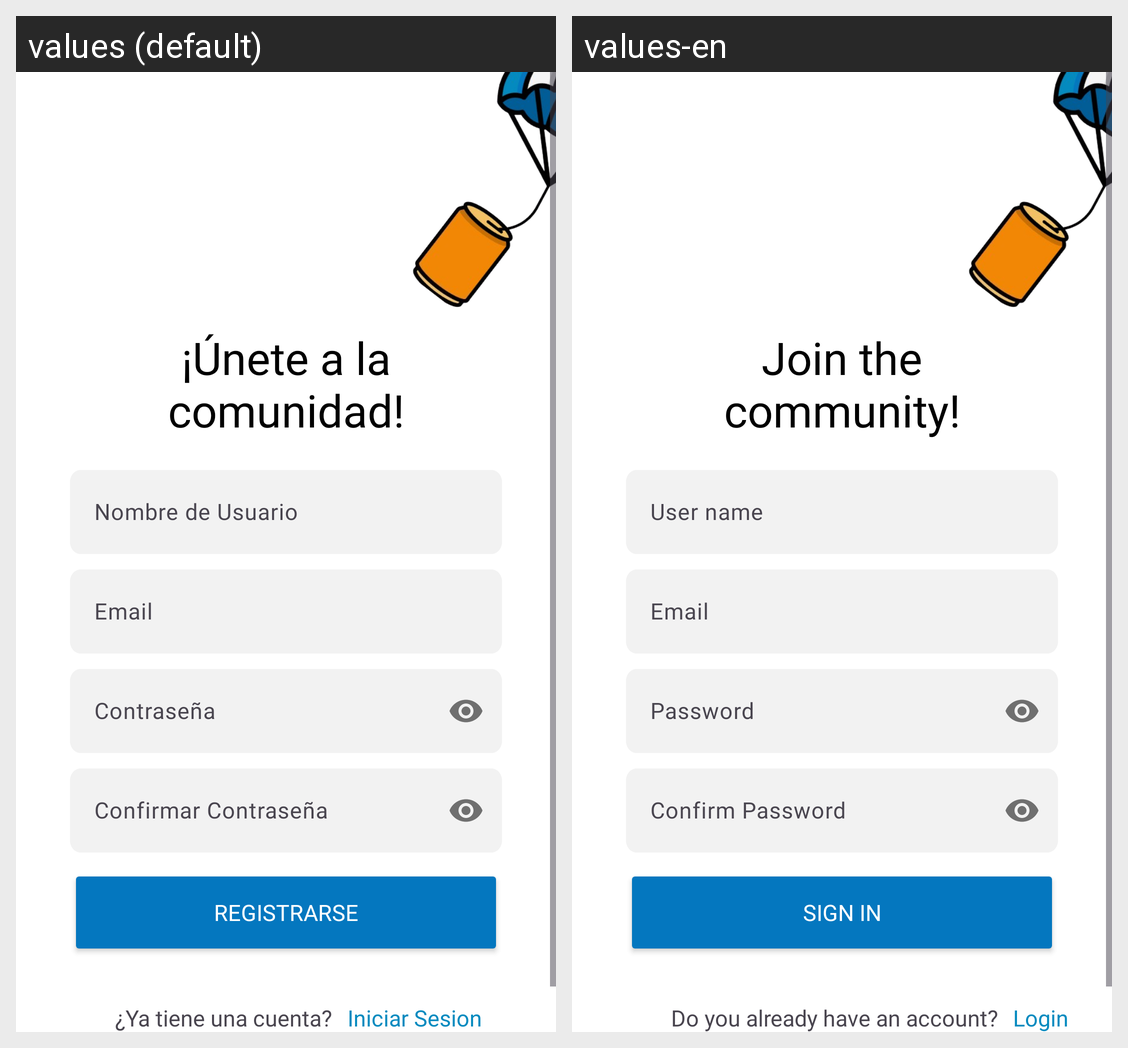

Here is an Android app screen in its default locale and in the app's own translations. Write out the translated-string differences for the strings that appear on this screen.
Android screen res/layout/activity_sign_up.xml rendered under 2 locales, left to right: values (default), values-en. Device: Nexus 5 (rendered at 1080×1920; each locale shown at half size, 540×960, under a caption strip naming it); theme Theme.CanHub.
Strings drawn on this screen, with the default value and each locale's value (text and hints the layout hard-codes, and strings that could not be matched under every locale, appear in the picture but are not listed):

bienvenido_a_canhub
  values: ¡Únete a la comunidad!
  values-en: Join the community!

registrarse
  values: Registrarse
  values-en: Sign in

ya_tiene_una_cuenta
  values: ¿Ya tiene una cuenta?
  values-en: Do you already have an account?

iniciar_sesion
  values: Iniciar Sesion
  values-en: Login
